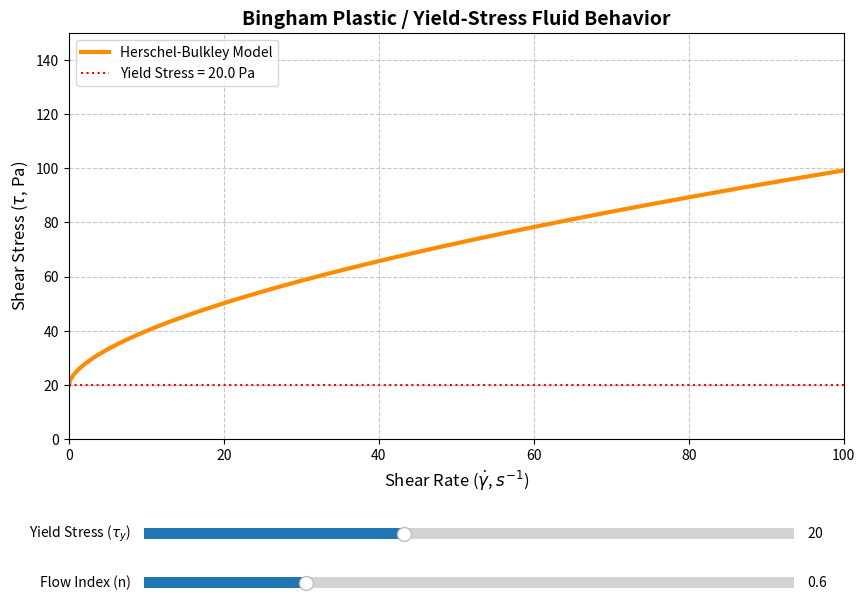

The script that saved this image:
"""
Step 3: Herschel-Bulkley Yield Stress Analysis
초기 유동을 일으키기 위해 최소한의 항복 응력(Yield Stress)을 필요로 하는
토마토 페이스트, 마요네즈 등의 비뉴턴 유체 거동을 파악하고 최적화 스크롤을 구동합니다.
"""

import numpy as np
import matplotlib.pyplot as plt
from matplotlib.widgets import Slider

# 1. 초기 변수
initial_tau_y = 20.0  # 항복 응력 (Pa)
initial_K = 5.0       # 농도 계수
initial_n = 0.6       # 유동 지수 (주로 n < 1 인 전단 박화 현상 동반)

shear_rate = np.linspace(0, 100, 500)

def herschel_bulkley(gamma, tau_y, K, n):
    # \tau = \tau_y + K * \dot{\gamma}^n
    stress = np.zeros_like(gamma)
    # 전단 속도가 0보다 클 때만 응력 발생, 0일 때는 tau_y까지만 버팀
    mask = gamma > 0
    stress[mask] = tau_y + K * (gamma[mask] ** n)
    stress[~mask] = tau_y
    return stress

initial_stress = herschel_bulkley(shear_rate, initial_tau_y, initial_K, initial_n)

# 2. 메인 플롯 설정
fig, ax = plt.subplots(figsize=(10, 7))
plt.subplots_adjust(bottom=0.3)

line, = ax.plot(shear_rate, initial_stress, color='darkorange', lw=3, label='Herschel-Bulkley Model')
ax.set_title('Bingham Plastic / Yield-Stress Fluid Behavior', fontsize=14, fontweight='bold')
ax.set_xlabel('Shear Rate ($\dot{\gamma}$, $s^{-1}$)', fontsize=12)
ax.set_ylabel('Shear Stress ($\\tau$, Pa)', fontsize=12)

ax.set_xlim(0, 100)
ax.set_ylim(0, 150)
ax.grid(True, linestyle='--', alpha=0.7)

# 빙햄 가소성 모델의 특징인 'Y 절편' 표시를 위한 수평선
hline = ax.axhline(initial_tau_y, color='red', linestyle=':', label=f'Yield Stress = {initial_tau_y} Pa')
ax.legend(loc='upper left')

# 3. 슬라이더 설정
ax_tau = plt.axes([0.2, 0.15, 0.65, 0.03], facecolor='lightgray')
ax_n   = plt.axes([0.2, 0.08, 0.65, 0.03], facecolor='lightgray')

slider_tau = Slider(ax_tau, 'Yield Stress ($\\tau_y$)', 0.0, 50.0, valinit=initial_tau_y)
slider_n   = Slider(ax_n, 'Flow Index (n)', 0.3, 1.5, valinit=initial_n)

# 4. 실시간 콜백 업데이트
def update(val):
    c_tau_y = slider_tau.val
    c_n = slider_n.val
    
    new_stress = herschel_bulkley(shear_rate, c_tau_y, initial_K, c_n)
    
    line.set_ydata(new_stress)
    hline.set_ydata(c_tau_y)
    hline.set_label(f'Yield Stress = {c_tau_y:.1f} Pa')
    
    ax.legend(loc='upper left')
    fig.canvas.draw_idle()

slider_tau.on_changed(update)
slider_n.on_changed(update)

plt.show()
